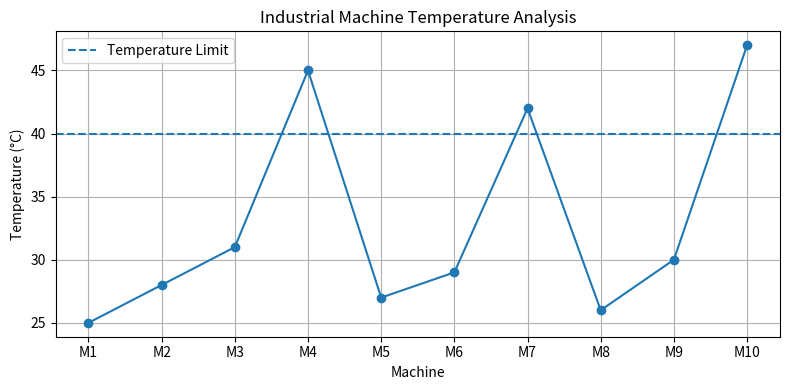
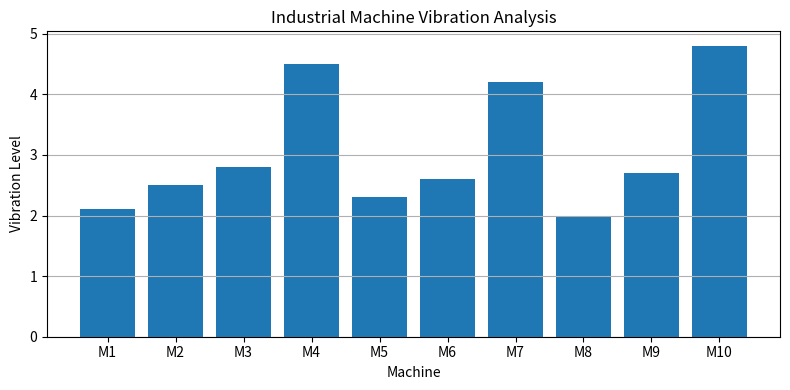

Generate these figures, in order, with matplotlib:
import pandas as pd
import matplotlib.pyplot as plt

data = {
    "Machine": ["M1", "M2", "M3", "M4", "M5", "M6", "M7", "M8", "M9", "M10"],
    "Temperature": [25, 28, 31, 45, 27, 29, 42, 26, 30, 47],
    "Pressure": [100, 102, 98, 110, 101, 99, 108, 97, 103, 112],
    "Vibration": [2.1, 2.5, 2.8, 4.5, 2.3, 2.6, 4.2, 2.0, 2.7, 4.8]
}

df = pd.DataFrame(data)

print("INDUSTRIAL SENSOR DATA")
print(df)

print("\\nSTATISTICAL ANALYSIS")
print("Average Temperature:", df["Temperature"].mean())
print("Maximum Temperature:", df["Temperature"].max())
print("Minimum Temperature:", df["Temperature"].min())
print("Average Pressure:", df["Pressure"].mean())
print("Average Vibration:", df["Vibration"].mean())

threshold = 40
abnormal = df[df["Temperature"] > threshold]

print("\\nABNORMAL TEMPERATURE READINGS")
print(abnormal)

# Temperature graph
plt.figure(figsize=(8, 4))
plt.plot(df["Machine"], df["Temperature"], marker="o")
plt.axhline(y=threshold, linestyle="--", label="Temperature Limit")
plt.title("Industrial Machine Temperature Analysis")
plt.xlabel("Machine")
plt.ylabel("Temperature (°C)")
plt.legend()
plt.grid()
plt.tight_layout()
plt.show()

# Vibration graph
plt.figure(figsize=(8, 4))
plt.bar(df["Machine"], df["Vibration"])
plt.title("Industrial Machine Vibration Analysis")
plt.xlabel("Machine")
plt.ylabel("Vibration Level")
plt.grid(axis="y")
plt.tight_layout()
plt.show()
